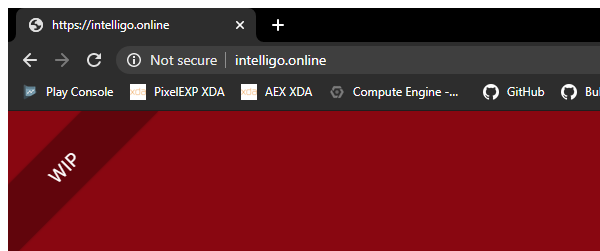
Task: Intelligo.online website offer it's users to upskill themselves by easy comparison.
Workflow: Main

Step 1: Close Window 'chrome.exe' in window 'https://intelligo.online' (chrome.exe)
